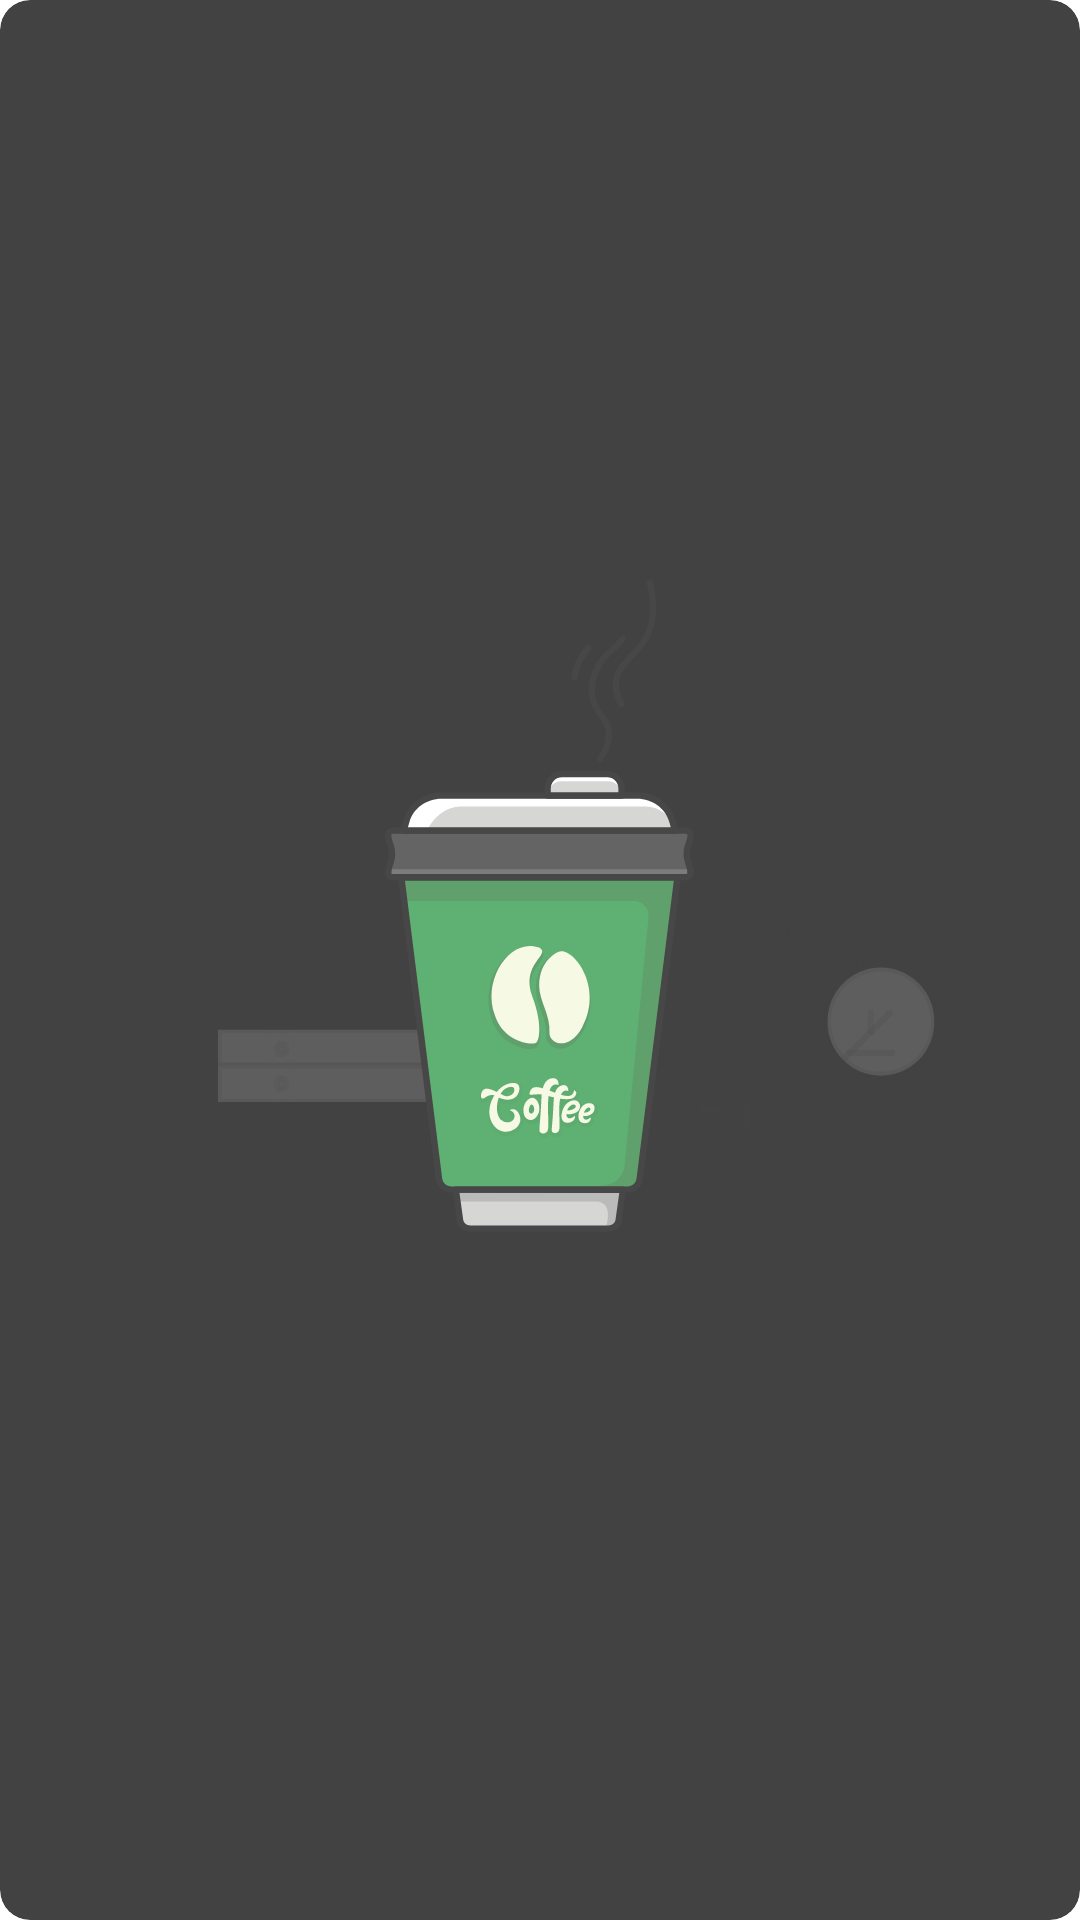

This screen was rendered from an Android layout file. Write that file and the resources it references.
<!-- AndroidManifest.xml: application theme Theme.Maps -->
<!-- res/layout/card_view.xml -->
<?xml version="1.0" encoding="utf-8"?>
<androidx.cardview.widget.CardView xmlns:android="http://schemas.android.com/apk/res/android"
    xmlns:app="http://schemas.android.com/apk/res-auto"
    android:id="@+id/cvImage"
    android:layout_width="150dp"
    android:layout_height="150dp"
    android:layout_marginTop="30dp"
    android:layout_marginRight="30dp"
    android:layout_marginLeft="30dp"
    android:layout_marginBottom="30dp"
    app:cardElevation="4dp"
    app:cardCornerRadius="10dp">
    <ImageView
        android:id="@+id/imgLocation"
        android:layout_width="match_parent"
        android:layout_height="match_parent"
        android:src="@drawable/ic_coffe"
        android:contentDescription="@string/todo" />

</androidx.cardview.widget.CardView>
<!-- resources referenced by this layout -->
<resources>
  <!-- drawable ic_coffe: vector/xml drawable (drawable, 24104 chars, omitted) -->
  <string name="todo">TODO</string>
</resources>
